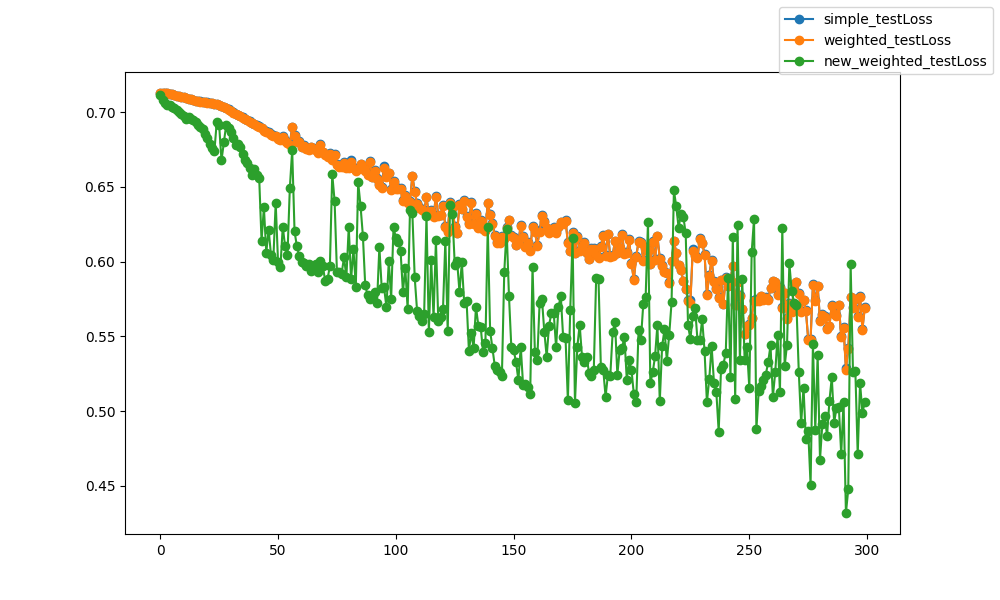

The table this chart was drawn from, first rows:
epoch, epoch, simple_testLoss, weighted_testLoss, new_weighted_testLoss
0, 0, 0.7128, 0.7128, 0.7113
1, 1, 0.7129, 0.7129, 0.7082
2, 2, 0.7129, 0.7128, 0.7064
3, 3, 0.7127, 0.7126, 0.7048
4, 4, 0.7123, 0.7123, 0.705
5, 5, 0.7119, 0.7119, 0.7036
6, 6, 0.7116, 0.7115, 0.7029
7, 7, 0.7111, 0.7111, 0.7015
8, 8, 0.7107, 0.7107, 0.7002
9, 9, 0.7102, 0.7102, 0.6987
10, 10, 0.7099, 0.7099, 0.6976
11, 11, 0.7095, 0.7094, 0.6953
12, 12, 0.709, 0.709, 0.6966
13, 13, 0.7087, 0.7086, 0.6953
14, 14, 0.7082, 0.7081, 0.6945
15, 15, 0.7078, 0.7078, 0.6933
16, 16, 0.7076, 0.7076, 0.6916
17, 17, 0.7073, 0.7072, 0.6899
18, 18, 0.7071, 0.707, 0.6885
19, 19, 0.7068, 0.7067, 0.6856
20, 20, 0.7066, 0.7065, 0.683
21, 21, 0.7063, 0.7062, 0.6787
22, 22, 0.706, 0.7059, 0.6763
23, 23, 0.7058, 0.7056, 0.6741
24, 24, 0.7054, 0.7053, 0.6938
25, 25, 0.7048, 0.7047, 0.6915
26, 26, 0.7043, 0.7041, 0.6678
27, 27, 0.7037, 0.7036, 0.6799
28, 28, 0.7029, 0.7027, 0.6917
29, 29, 0.7019, 0.7017, 0.6895
30, 30, 0.701, 0.7008, 0.6867
31, 31, 0.7001, 0.6998, 0.6827
32, 32, 0.6991, 0.6988, 0.6778
33, 33, 0.6983, 0.698, 0.6785
34, 34, 0.6976, 0.6973, 0.6765
35, 35, 0.6967, 0.6964, 0.6718
36, 36, 0.6958, 0.6954, 0.6682
37, 37, 0.6949, 0.6946, 0.666
38, 38, 0.694, 0.6936, 0.663
39, 39, 0.6931, 0.6928, 0.6583
40, 40, 0.6922, 0.6918, 0.6618
41, 41, 0.6915, 0.6911, 0.658
42, 42, 0.6907, 0.6903, 0.6559
43, 43, 0.6897, 0.6893, 0.6138
44, 44, 0.6882, 0.6878, 0.6364
45, 45, 0.6872, 0.6868, 0.606
46, 46, 0.6865, 0.6861, 0.6215
47, 47, 0.6854, 0.685, 0.6046
48, 48, 0.6846, 0.6842, 0.6014
49, 49, 0.6844, 0.6841, 0.6394
50, 50, 0.6827, 0.6822, 0.5997
51, 51, 0.6818, 0.6813, 0.5963
52, 52, 0.6839, 0.6835, 0.6234
53, 53, 0.6815, 0.6809, 0.6102
54, 54, 0.6804, 0.6798, 0.6046
55, 55, 0.679, 0.6783, 0.6493
56, 56, 0.6903, 0.69, 0.6748
57, 57, 0.6845, 0.6841, 0.6203
58, 58, 0.6805, 0.6801, 0.6102
59, 59, 0.6808, 0.6804, 0.604
... 240 more rows
